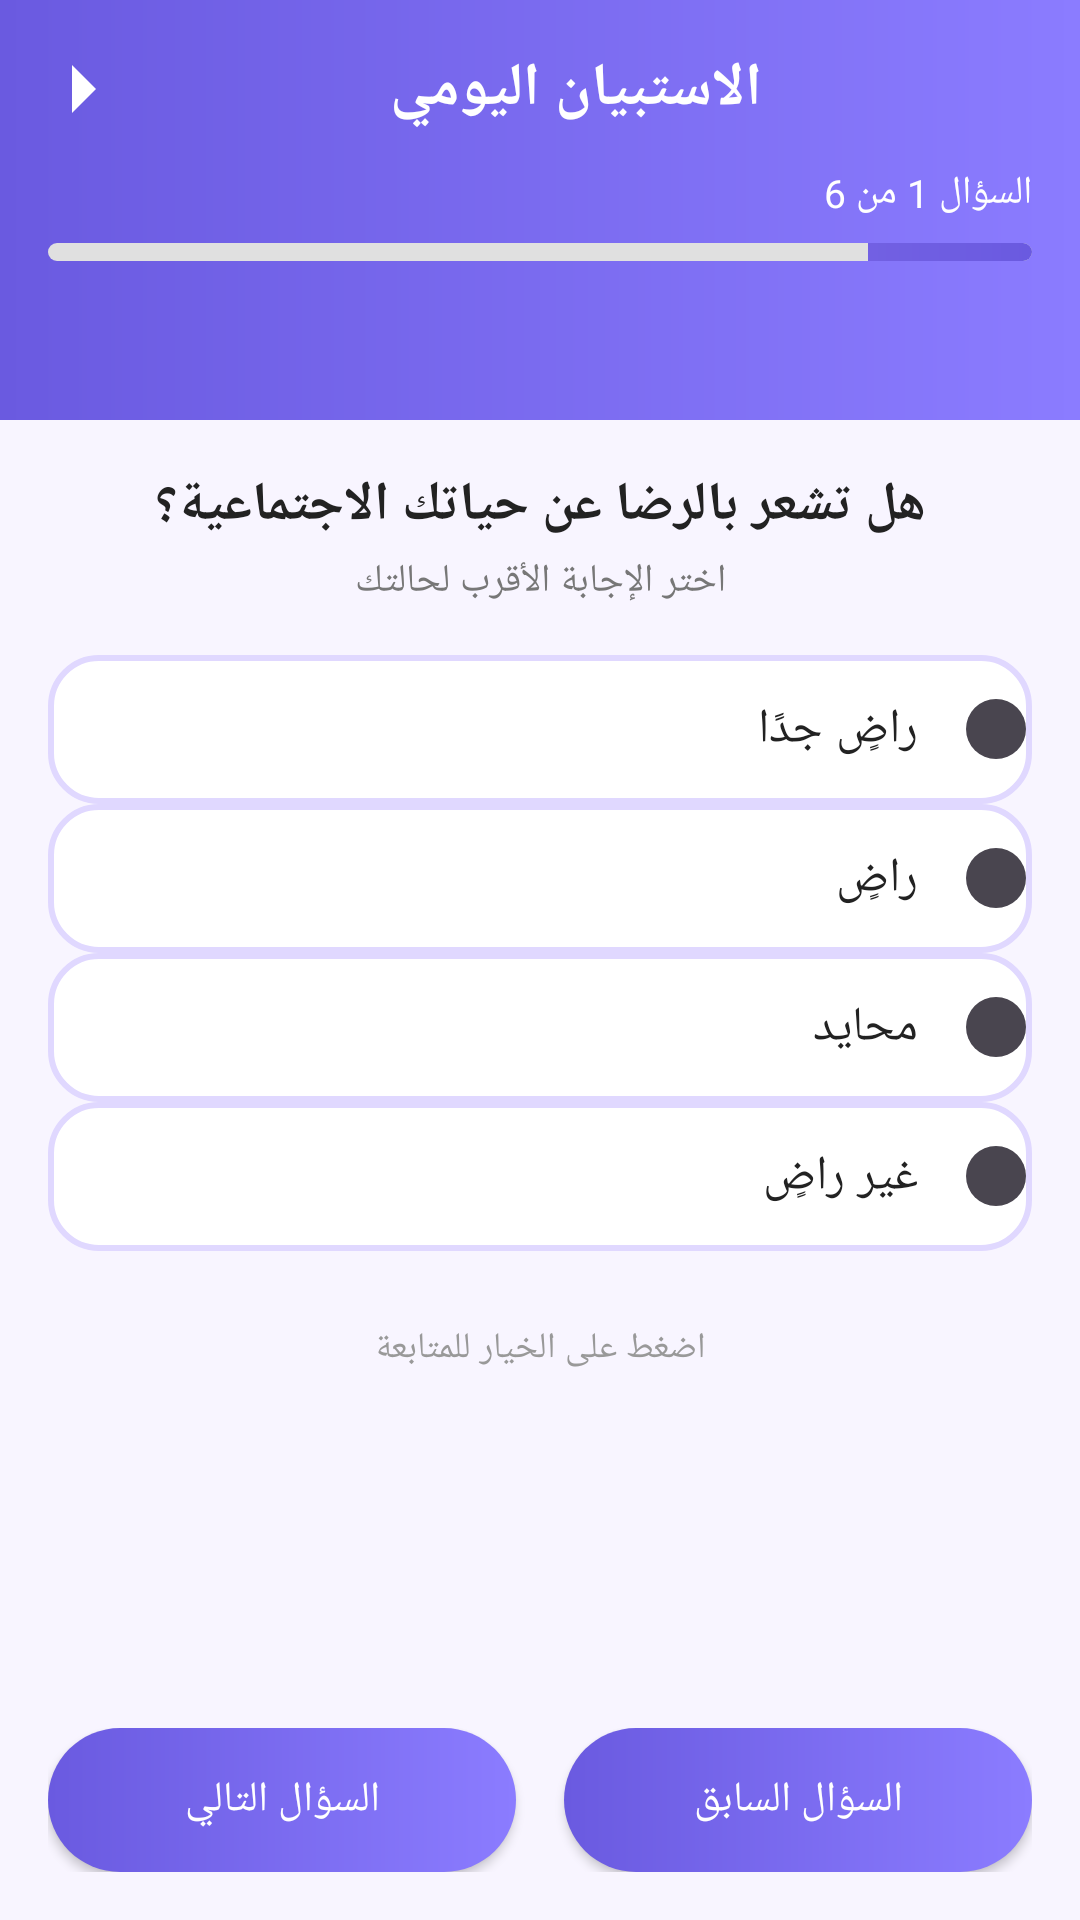

Here is an Android app screen rendered from its layout file. Give the layout XML and the strings, colors and styles it references.
<!-- AndroidManifest.xml: application theme Theme.Mentalhealthapp -->
<!-- res/layout/fragment_mood.xml -->
<?xml version="1.0" encoding="utf-8"?>
<androidx.constraintlayout.widget.ConstraintLayout
    xmlns:android="http://schemas.android.com/apk/res/android"
    xmlns:app="http://schemas.android.com/apk/res-auto"
    xmlns:tools="http://schemas.android.com/tools"
    android:layout_width="match_parent"
    android:layout_height="match_parent"
    android:background="#F8F5FF"
    android:layoutDirection="rtl">

    
    <LinearLayout
        android:id="@+id/header"
        android:orientation="vertical"
        android:padding="16dp"
        android:background="@drawable/bg_gradient_header"
        android:layout_width="0dp"
        android:layout_height="140dp"
        app:layout_constraintTop_toTopOf="parent"
        app:layout_constraintStart_toStartOf="parent"
        app:layout_constraintEnd_toEndOf="parent">

        
        <LinearLayout
            android:layout_width="match_parent"
            android:layout_height="wrap_content"
            android:gravity="center_vertical"
            android:orientation="horizontal">

            <TextView
                android:id="@+id/txtTitle"
                android:layout_width="0dp"
                android:layout_height="wrap_content"
                android:layout_weight="1"
                android:text="@string/questionnaire_title"
                android:textColor="@android:color/white"
                android:textStyle="bold"
                android:textSize="20sp"
                android:gravity="center"/>

            <ImageView
                android:id="@+id/imgNextArrow"
                android:layout_width="24dp"
                android:layout_height="24dp"
                android:src="@drawable/ic_arrow_forward"
                app:tint="@android:color/white"/>
        </LinearLayout>

        <TextView
            android:id="@+id/txtQuestionCounter"
            android:layout_width="wrap_content"
            android:layout_height="wrap_content"
            android:text="@string/question_counter_initial"
            android:textColor="@android:color/white"
            android:layout_marginTop="12dp"
            android:textSize="13sp"/>

        
        <ProgressBar
            android:id="@+id/progressBar"
            style="?android:attr/progressBarStyleHorizontal"
            android:layout_width="match_parent"
            android:layout_height="6dp"
            android:layout_marginTop="8dp"
            android:max="6"
            android:progress="1"
            android:progressDrawable="@drawable/progress_question"/>
    </LinearLayout>

    
    <TextView
        android:id="@+id/txtQuestion"
        android:layout_width="0dp"
        android:layout_height="wrap_content"
        android:text="@string/question_sample_text"
        android:textSize="18sp"
        android:textStyle="bold"
        android:gravity="center"
        android:textColor="#222222"
        android:layout_marginStart="16dp"
        android:layout_marginEnd="16dp"
        android:layout_marginTop="16dp"
        app:layout_constraintTop_toBottomOf="@id/header"
        app:layout_constraintStart_toStartOf="parent"
        app:layout_constraintEnd_toEndOf="parent"/>

    
    <TextView
        android:id="@+id/txtSubTitle"
        android:layout_width="0dp"
        android:layout_height="wrap_content"
        android:text="@string/question_subtitle"
        android:textSize="13sp"
        android:textColor="#777777"
        android:gravity="center"
        android:layout_marginTop="4dp"
        android:layout_marginStart="16dp"
        android:layout_marginEnd="16dp"
        app:layout_constraintTop_toBottomOf="@id/txtQuestion"
        app:layout_constraintStart_toStartOf="parent"
        app:layout_constraintEnd_toEndOf="parent"/>

    
    <RadioGroup
        android:id="@+id/radioGroupOptions"
        android:orientation="vertical"
        android:layout_width="0dp"
        android:layout_height="wrap_content"
        android:layout_marginStart="16dp"
        android:layout_marginEnd="16dp"
        android:layout_marginTop="16dp"
        app:layout_constraintTop_toBottomOf="@id/txtSubTitle"
        app:layout_constraintStart_toStartOf="parent"
        app:layout_constraintEnd_toEndOf="parent">

        <RadioButton
            android:id="@+id/rbOption1"
            style="@style/QuestionOptionStyle"
            android:text="@string/option_very_satisfied"/>

        <RadioButton
            android:id="@+id/rbOption2"
            style="@style/QuestionOptionStyle"
            android:text="@string/option_satisfied"/>

        <RadioButton
            android:id="@+id/rbOption3"
            style="@style/QuestionOptionStyle"
            android:text="@string/option_neutral"/>

        <RadioButton
            android:id="@+id/rbOption4"
            style="@style/QuestionOptionStyle"
            android:text="@string/option_not_satisfied"/>
    </RadioGroup>

    
    <TextView
        android:id="@+id/txtHint"
        android:layout_width="0dp"
        android:layout_height="wrap_content"
        android:text="@string/question_hint"
        android:textColor="#999999"
        android:textSize="12sp"
        android:gravity="center"
        android:layout_marginTop="24dp"
        android:layout_marginStart="16dp"
        android:layout_marginEnd="16dp"
        app:layout_constraintTop_toBottomOf="@id/radioGroupOptions"
        app:layout_constraintStart_toStartOf="parent"
        app:layout_constraintEnd_toEndOf="parent"/>

    
    <LinearLayout
        android:id="@+id/bottomButtons"
        android:layout_width="0dp"
        android:layout_height="wrap_content"
        android:orientation="horizontal"
        android:gravity="center"
        android:layout_margin="16dp"
        app:layout_constraintBottom_toBottomOf="parent"
        app:layout_constraintStart_toStartOf="parent"
        app:layout_constraintEnd_toEndOf="parent">

        <Button
            android:id="@+id/btnPrev"
            android:layout_width="0dp"
            android:layout_height="48dp"
            android:layout_weight="1"
            android:layout_marginEnd="8dp"
            android:text="@string/button_prev_question"
            android:textAllCaps="false"
            android:textColor="@android:color/white"
            android:background="@drawable/bg_button_purple"/>

        <Button
            android:id="@+id/btnNext"
            android:layout_width="0dp"
            android:layout_height="48dp"
            android:layout_weight="1"
            android:layout_marginStart="8dp"
            android:text="@string/button_next_question"
            android:textAllCaps="false"
            android:textColor="@android:color/white"
            android:background="@drawable/bg_button_purple"/>
    </LinearLayout>

</androidx.constraintlayout.widget.ConstraintLayout>
<!-- resources referenced by this layout -->
<resources>
  <!-- drawable bg_button_purple (drawable) -->
  <shape xmlns:android="http://schemas.android.com/apk/res/android"
      android:shape="rectangle">
  
      <gradient
          android:startColor="#6A5AE0"
          android:endColor="#8B7CFF"
          android:angle="0"/>
  
      <corners android:radius="24dp"/>
  </shape>
  <!-- drawable bg_gradient_header (drawable) -->
  <shape xmlns:android="http://schemas.android.com/apk/res/android"
      android:shape="rectangle">
  
      
      <gradient
          android:startColor="#6A5AE0"
          android:endColor="#8B7CFF"
          android:angle="0" />
  
  </shape>
  <!-- drawable ic_arrow_forward (drawable) -->
  <?xml version="1.0" encoding="utf-8"?>
  <vector xmlns:android="http://schemas.android.com/apk/res/android"
      android:width="24dp"
      android:height="24dp"
      android:viewportWidth="24"
      android:viewportHeight="24">
  
      
      <path
          android:fillColor="#FFFFFF"
          android:pathData="M8,4 L16,12 L8,20" />
  </vector>
  <string name="button_next_question">السؤال التالي</string>
  <string name="button_prev_question">السؤال السابق</string>
  <string name="option_neutral">محايد</string>
  <string name="option_not_satisfied">غير راضٍ</string>
  <string name="option_satisfied">راضٍ</string>
  <string name="option_very_satisfied">راضٍ جدًا</string>
  <string name="question_counter_initial">السؤال 1 من 6</string>
  <string name="question_hint">اضغط على الخيار للمتابعة</string>
  <string name="question_sample_text">هل تشعر بالرضا عن حياتك الاجتماعية؟</string>
  <string name="question_subtitle">اختر الإجابة الأقرب لحالتك</string>
  <string name="questionnaire_title">الاستبيان اليومي</string>
  <style name="Theme.Mentalhealthapp" parent="Base.Theme.Mentalhealthapp" />
  <!-- drawable bg_option_selector (drawable) -->
  <selector xmlns:android="http://schemas.android.com/apk/res/android">
      <item android:state_checked="true" android:drawable="@drawable/bg_option_selected"/>
      <item android:drawable="@drawable/bg_option_unselected"/>
  </selector>
  <!-- drawable radio_icon_selector (drawable) -->
  <?xml version="1.0" encoding="utf-8"?>
  <selector xmlns:android="http://schemas.android.com/apk/res/android">
  
      
      <item android:state_checked="true"
          android:drawable="@drawable/ic_radio_checked"/>
  
      
      <item android:drawable="@drawable/ic_radio_unchecked"/>
  
  </selector>
  <style name="Base.Theme.Mentalhealthapp" parent="Theme.Material3.DayNight.NoActionBar">
          
          
      </style>
  <!-- drawable bg_option_selected (drawable) -->
  <?xml version="1.0" encoding="utf-8"?>
  <shape xmlns:android="http://schemas.android.com/apk/res/android"
      android:shape="rectangle">
  
      <gradient
          android:startColor="#A47CFF"
          android:endColor="#6A4DFF"
          android:angle="0"/>
  
      <corners android:radius="16dp"/>
      <stroke
          android:width="2dp"
          android:color="#6A4DFF"/>
  </shape>
  <!-- drawable bg_option_unselected (drawable) -->
  <?xml version="1.0" encoding="utf-8"?>
  <shape xmlns:android="http://schemas.android.com/apk/res/android"
      android:shape="rectangle">
      <solid android:color="#FFFFFF"/>
      <corners android:radius="16dp"/>
      <stroke
          android:width="2dp"
          android:color="#E0D8FF"/>
  </shape>
  <!-- drawable ic_radio_unchecked (drawable) -->
  <vector xmlns:android="http://schemas.android.com/apk/res/android"
      android:width="24dp"
      android:height="24dp"
      android:viewportWidth="24"
      android:viewportHeight="24">
      <path
          android:fillColor="#BDBDBD"
          android:pathData="M12,2A10,10 0 1,0 22,12A10,10 0 0,0 12,2Z" />
  </vector>
</resources>
